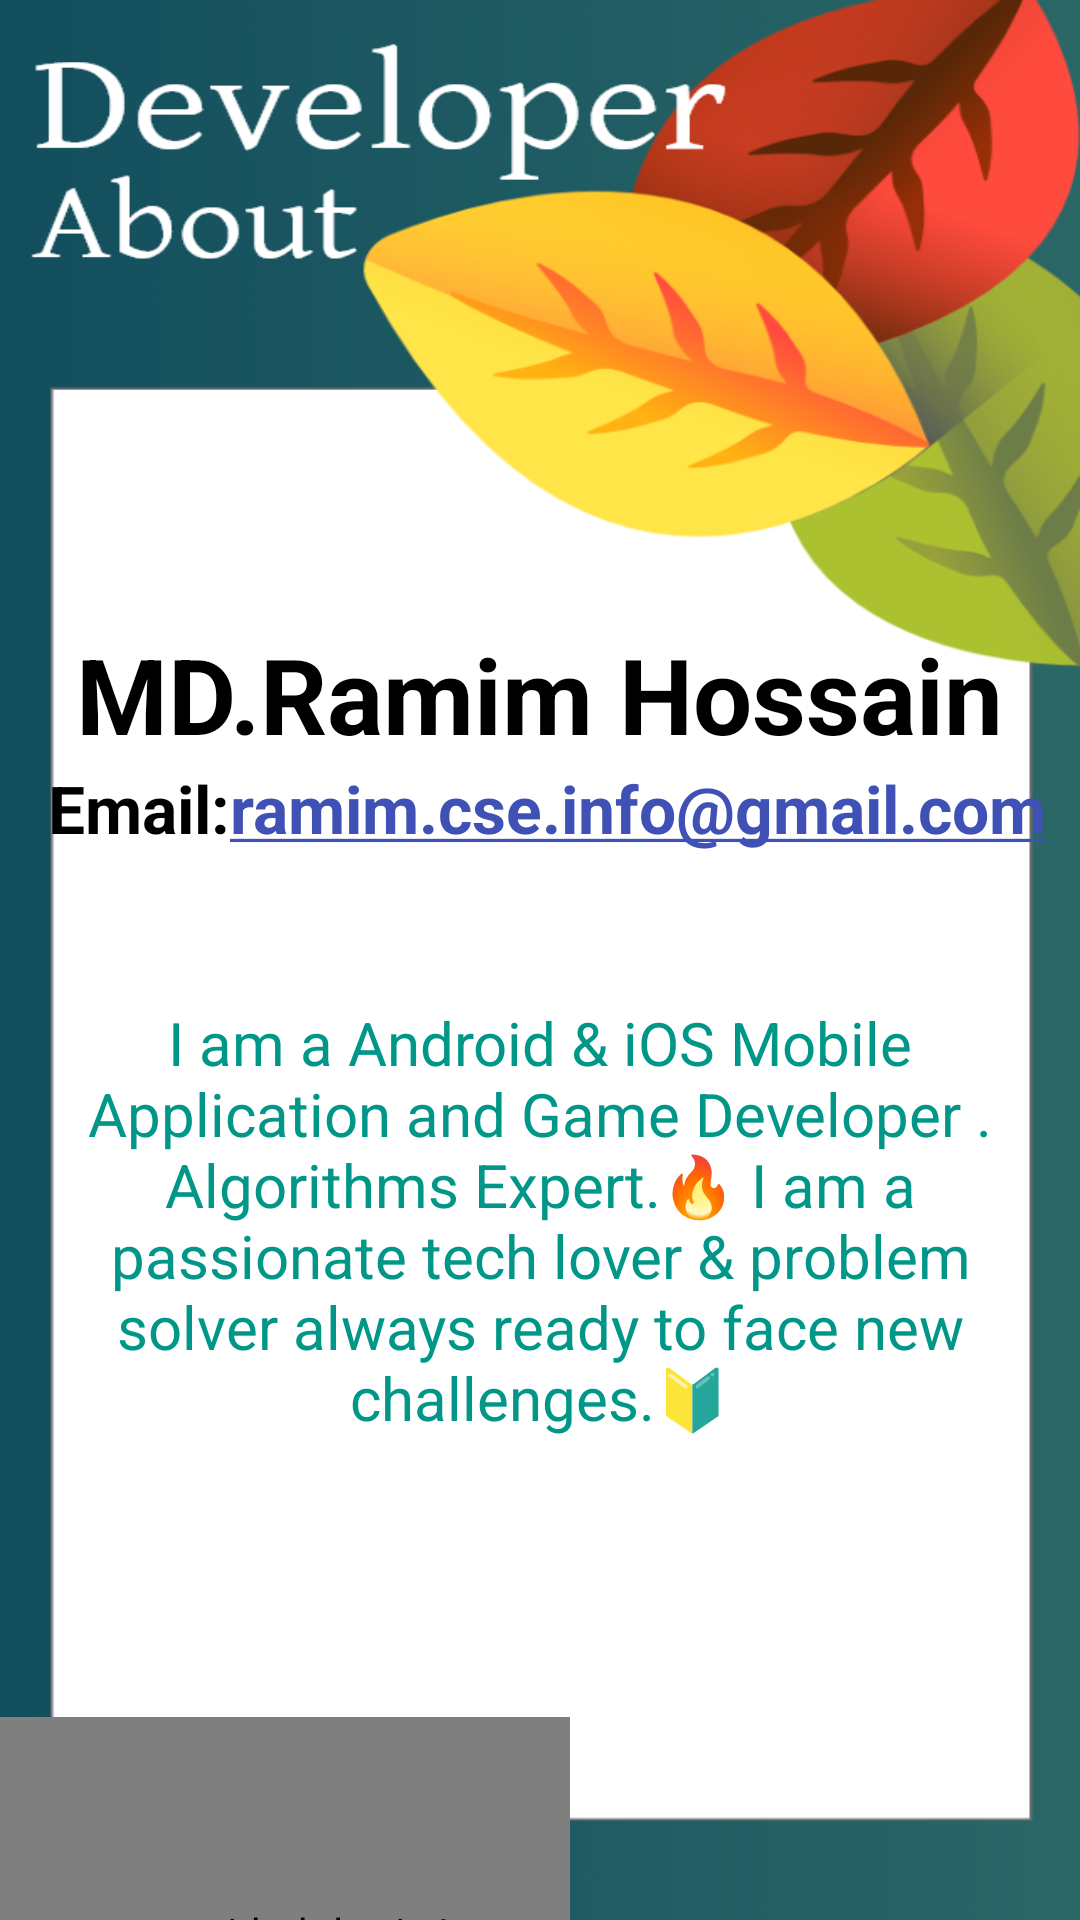

Android layout source for this screen:
<!-- AndroidManifest.xml: application theme Theme.ResearchApp -->
<!-- res/layout/activity_about.xml -->
<?xml version="1.0" encoding="utf-8"?>
<LinearLayout xmlns:android="http://schemas.android.com/apk/res/android"
    xmlns:app="http://schemas.android.com/apk/res-auto"
    xmlns:tools="http://schemas.android.com/tools"
    android:layout_width="match_parent"
    android:layout_height="match_parent"
    android:orientation="vertical"
    android:gravity="center"
    android:background="@drawable/about"
    tools:context=".AboutActivity">



    <TextView

        android:id="@+id/textID"
        android:layout_width="wrap_content"
        android:layout_height="wrap_content"
        android:layout_gravity="center"
        android:layout_marginTop="300dp"
        android:text= "MD.Ramim Hossain"
        android:textColor="#000000"
        android:textSize="35sp"

        android:textStyle="bold" />


    <TextView

        android:id="@+id/textID2"
        android:layout_width="wrap_content"
        android:layout_height="wrap_content"
        android:layout_gravity="center"
        android:gravity="center"
        android:layout_marginLeft="2dp"
        android:text= "Email:ramim.cse.info@gmail.com"
        android:autoLink="email"
        android:textColorLink="#3F51B5"
        android:textColor="#000000"
        android:textSize="22sp"
        android:textStyle="bold" />


    <TextView
        android:id="@+id/textViewID"

        android:layout_width="wrap_content"
        android:layout_height="wrap_content"
        android:layout_marginTop="30dp"
        android:padding="20dp"

        android:gravity="center"
        android:layout_marginBottom="33dp"
        android:text="@string/about_t"
        android:textColor="#009688"
        android:textSize="20sp"
          />
    <TextView


        android:layout_width="wrap_content"
        android:layout_height="wrap_content"
        android:layout_marginTop="30dp"

        android:gravity="center"
        android:text="Version Number : 1.0.1"
        android:layout_gravity="center"
        android:textColor="#373A3A"
        android:textSize="20sp"
        android:textStyle="bold" />


    <com.airbnb.lottie.LottieAnimationView
        android:id="@+id/animationView1"
        android:layout_width="190dp"
        android:layout_gravity="left"
        android:layout_height="160dp"
        android:layout_centerInParent="true"
        android:padding="33dp"
        android:layout_marginTop="10dp"
        android:scaleType="fitCenter"
        app:lottie_autoPlay="true"
        app:lottie_fileName="ab.json"
        app:lottie_loop="true" />
</LinearLayout>
<!-- resources referenced by this layout -->
<resources>
  <!-- drawable about: png bitmap (drawable-v24, 152443 bytes) -->
  <string name="about_t">
          I am a Android &amp; iOS Mobile Application and Game Developer . Algorithms Expert.🔥 I am a passionate tech lover &amp; problem solver always ready to face new challenges.🔰
      </string>
  <style name="Theme.ResearchApp" parent="Theme.MaterialComponents.DayNight.DarkActionBar">
          
          <item name="colorPrimary">@color/purple_500</item>
          <item name="colorPrimaryVariant">@color/purple_700</item>
          <item name="colorOnPrimary">@color/white</item>
          
          <item name="colorSecondary">@color/teal_200</item>
          <item name="colorSecondaryVariant">@color/teal_700</item>
          <item name="colorOnSecondary">@color/black</item>
          
          <item name="android:statusBarColor" tools:targetApi="l">?attr/colorPrimaryVariant</item>
          
      </style>
  <color name="purple_500">#101010</color>
  <color name="purple_700">#101010</color>
  <color name="white">#FFFFFFFF</color>
  <color name="teal_200">#FF03DAC5</color>
  <color name="teal_700">#FF018786</color>
  <color name="black">#FF000000</color>
</resources>
